Run: headless pygame with SDL's dummy video driver; simulated clock (each Clock.tick advances the game by its frame time, no real sleeping); random seed 0; keys injected as events and as key.get_pressed() state; no mouse input.
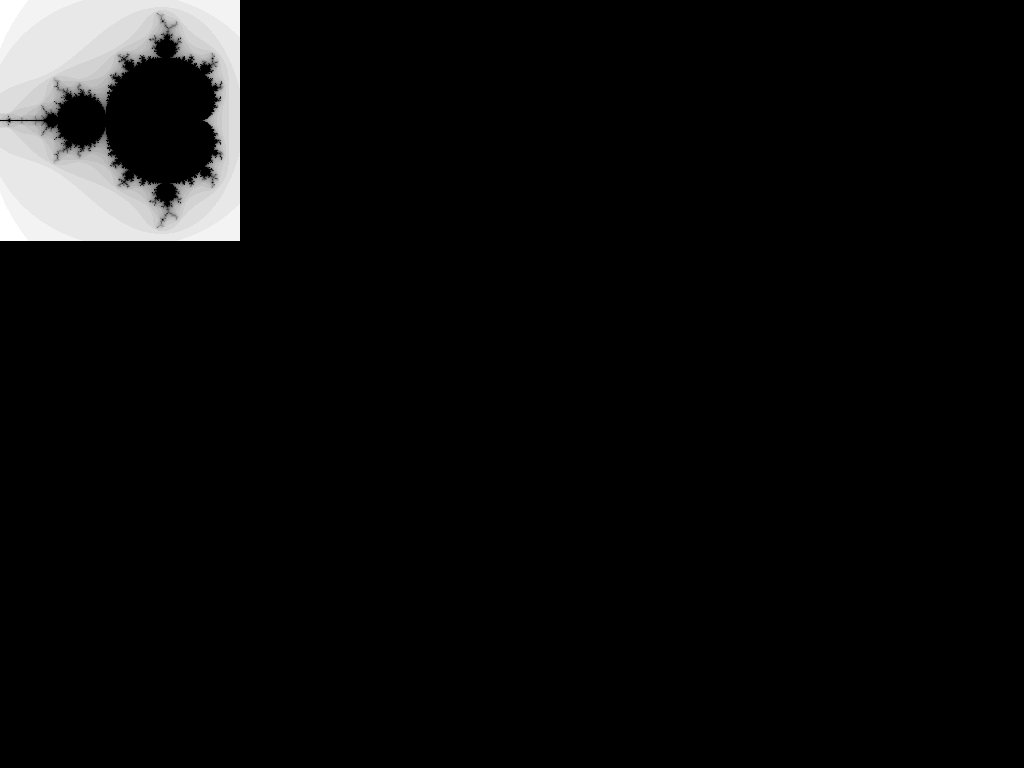
Frame 1 of 4 · flips 1–60 · no input
Frame 2 of 4 · flips 61–180 · tapped SPACE, RETURN · held RIGHT (→), D · screen unchanged from frame 1, image omitted
Frame 3 of 4 · flips 181–300 · held DOWN (↓), S · screen unchanged from frame 2, image omitted
Frame 4 of 4 · flips 301–420 · held LEFT (←), A, UP (↑), W · screen unchanged from frame 3, image omitted

The pygame program that drew these frames:

# mandelbrot fractal

# move with cursors,
# Y/A to zoom in/out
# X invert colours
# B grayscale

import time, math
import pygame

buttons = {
           "A":5,
           "B":6,
           "UP":17,
           "DOWN":22,
           "LEFT":27,
           "RIGHT":23,
           "CENTER":4
}

WIDTH = HEIGHT = 240

screen = pygame.display.set_mode()

def pressed (key):
	return 0

def mandel(i,res) :
    max_iter = 255  // res
    y = (i - HEIGHT/2) * scale + cy;
    for j in range (0,WIDTH, res):
        x = (j - WIDTH/2) * scale + cx;
        
        xs = (x - 0.25)
        zx = math.sqrt(xs * xs + y * y)
        if (x < zx - 2 * zx * zx + 0.25) : continue
        if ((x + 1)*(x + 1) + y * y < 1/16) : continue

        zx = zy = zx2 = zy2 = 0
        iter = 0
        for n in range (max_iter -1):
            iter = n
            zy = 2 * zx * zy + y
            zx = zx2 - zy2 + x
            zx2 = zx * zx
            zy2 = zy * zy
            if (zx2 + zy2 > 4) : break
            
        if (iter < max_iter):
                c = iter * res
                colorpixel(j,i,c)

def colorpixel(x,y,c):
    c = clr [c]
    if invertcolors : c = 255 -c
    
    grayscale = 1
    if not grayscale :
        if c == 0 or c == 255: pen = (0,0,0)
        else: pen = (hsv(c / 256,1,1))
    else : 
        r = g = b = c 
        pen = (r,g,b)
    screen.set_at((x,y),pen)
    
scale = 1./96
cx = -.6
cy = 0
invertcolors = 0
grayscale  = 0

clr = [int(255*((i/255)**12)) for i in range(255,-1,-1)]

while True:
    res = 4
    i = 0

    while True :
        if i == 0: #t_start = time.ticks_ms()
            pygame.display.flip()
               
        #scrub previous scanline
        pen = (0,0,0)
        pygame.draw.rect(screen,pen,(0,i,WIDTH,res))
        
        if (res > 0) : mandel(i,res)
                   
        i += res
        if i > HEIGHT :
            i = 0  
            #t_end = time.ticks_ms()
            #print(f"resolution {res} in {t_end - t_start} ms")
            res = res // 2
            
        if pressed("CENTER") :
            invertcolors = not invertcolors
            break
        if pressed("CENTER") :
            grayscale = not grayscale
            break
        if pressed("B") :
            scale = scale * 0.99
            break
        if pressed("A") :
            scale = scale * 1.01
            break

        move = scale / 5

        if pressed("LEFT") :
            cx -= move
            break
        if pressed("RIGHT") :
            cx += move
            break
        if pressed("UP") :
            cy -= move
            break
        if pressed("DOWN") :
            cy += move
            break
